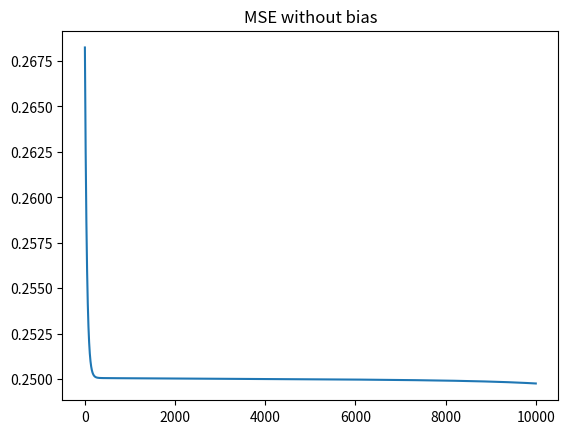

Write the Python code that produced this figure.
# -*- coding: utf-8 -*-
"""
Created on Tue Oct 31 09:40:45 2017

@author: Mihai.Cristea
"""

def sigmoid(z):
    g = 1 / (1 + np.exp(-z))
    return g

#def sigmoidPrime(z):
#    g = np.exp(-z)/((1 + np.exp(-z))**2)
#    return g

def sigmoidPrime(z):
    g = sigmoid(z)*(1-sigmoid(z))
    return g

#def gradientDescent(X,y,theta1, theta2, lr = 0.1, epochs = 10):
#    
#    
#    
#    #forward propagation
#
#    for epoch in range (epochs):
#        a = sigmoid(np.dot(X, theta1))
#        yhat = sigmoid(np.dot(a,theta2))
#        E = y - yhat
#        delta2 = lr * E
#        theta2 += np.dot(a.T,delta2)
#        delta1 = np.dot(delta2, theta2.T) * sigmoidPrime(np.dot(X,theta1))
#        theta1 +=  np.dot(X.T,delta1)
#        print( 'epoch: ', epoch, ' yhat : ', yhat)
#    
def predict (X, theta1, theta2):
    z1 = X.dot(theta1)
    a1 = sigmoid(z1)

    z2 = a1.dot(theta2)
    a2 = sigmoid(z2)
    yhat = a2
    predict = (yhat >= 0.5)*1
    return predict

import numpy as np
import matplotlib.pyplot as plt
alpha = 0.1
epochs = 10000
X = np.array([[0, 0], [0, 1], [1, 0], [1, 1]])
y = np.array([[0], [1], [1], [0]])

theta1 = np.random.rand(2,3)
theta2 = np.random.rand(3,1)
m = X.shape[0]
#X = np.c_[np.ones((m,1)),X]
err = np.zeros(epochs)
ep = np.zeros(epochs)
steps = epochs // 5 
for epoch in range (epochs):
    z1 = X.dot(theta1)
    a1 = sigmoid(z1)
    z2 = a1.dot(theta2)
    a2 = sigmoid(z2)

    yhat = a2

     
    delta2 = 2 * (y - yhat) * (-yhat) * (1 - yhat)
    grd2 = 1/m * a1.T.dot(delta2)
    #grd2 = np.mean(delta2 * a1, axis=0)
    sig1 = a1 * (1 - a1)
    grd1 = 1/m * X.T.dot(delta2.dot(theta2.T) * sig1)
    #grd1 = (delta2.dot(theta2.T) * a1 * (1 - a1)).T.dot(X).T   
    theta1 = theta1 - alpha * grd1
    theta2 = theta2 - alpha * grd2
 
    

    ep[epoch] = epoch
    err[epoch] = 1/m * np.sum((y-yhat)**2)
    if (epoch % steps) == 0:
        print( 'epoch: ', epoch, ' yhat : ', yhat, 'err :', err[epoch] )
    #print( 'epoch: ', epoch, ' yhat : ', yhat, 'accuracy :', np.sum(y==yhat)/y.shape[0] )

pred = predict(X,theta1,theta2)    
plt.plot(ep,err)
plt.title("MSE without bias")
plt.show()
print('theta1: \n', theta1)
print('theta2: \n', theta2)
print('Predict: \n', pred)
#a = np.c_[np.ones((m, 1)), sigmoid(X.dot(theta1))]